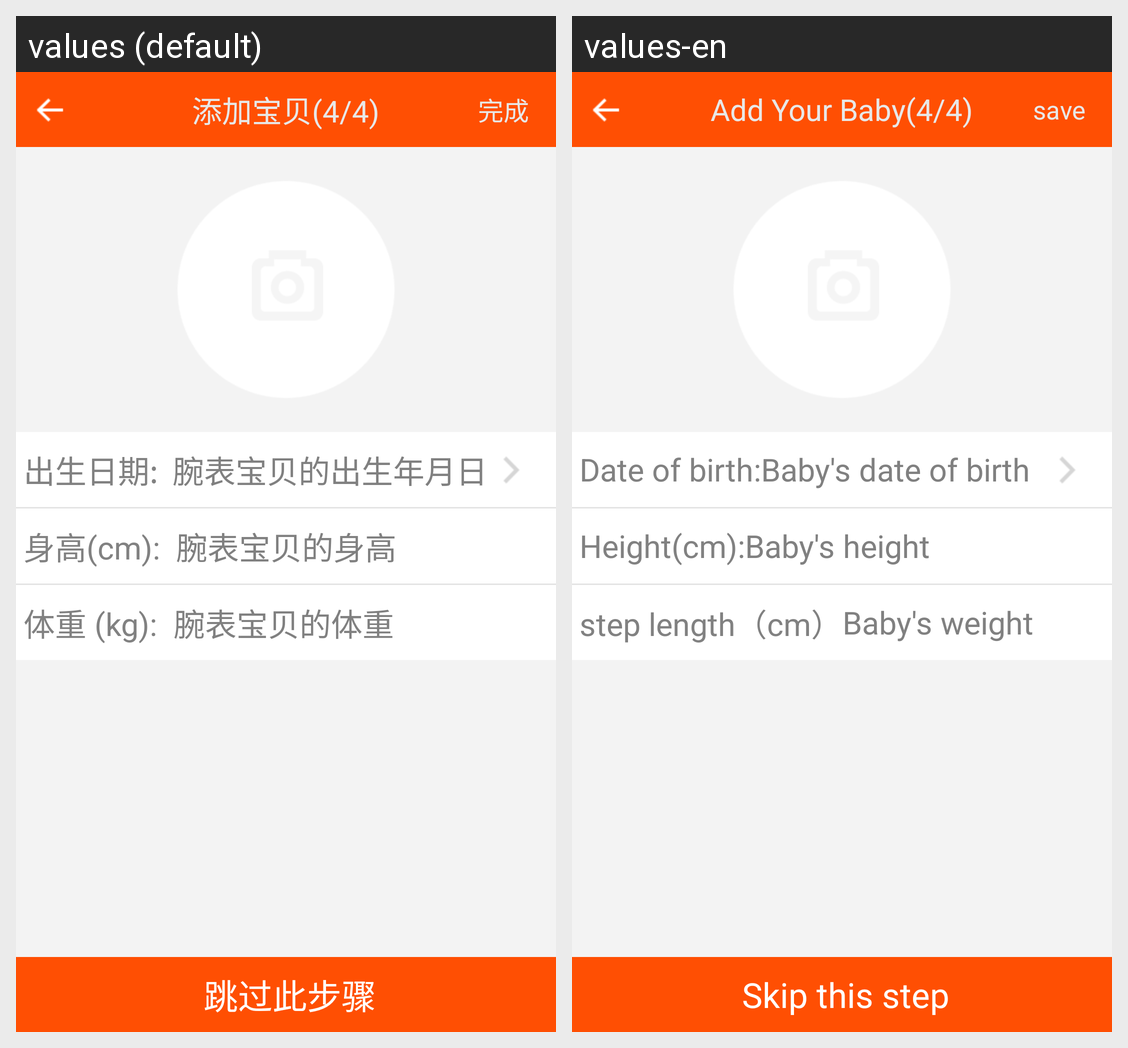

The Android screen above is rendered under two locales of the same app. Produce the string resources it draws, with the default and per-locale values.
Android screen res/layout/add_baby_activity2.xml rendered under 2 locales, left to right: values (default), values-en. Device: Nexus 5 (rendered at 1080×1920; each locale shown at half size, 540×960, under a caption strip naming it); theme android:Theme.Holo.Light.NoActionBar.
Strings drawn on this screen, with the default value and each locale's value (text and hints the layout hard-codes, and strings that could not be matched under every locale, appear in the picture but are not listed):

addbaby
  values: 添加宝贝(4/4)
  values-en: Add Your Baby(4/4)

compele
  values: 完成
  values-en: save

dateofbirth
  values: 出生日期:  
  values-en: Date of birth:

wristwatchbabydateofbirth
  values: 腕表宝贝的出生年月日
  values-en: Baby's date of birth

height
  values: 身高(cm):  
  values-en: Height(cm):

edit_hit_height
  values: 腕表宝贝的身高
  values-en: Baby's height

weight
  values: 体重 (kg):  
  values-en: step length（cm）

edit_hit_weight
  values: 腕表宝贝的体重
  values-en: Baby's weight

ignore
  values: 跳过此步骤
  values-en: Skip this step
